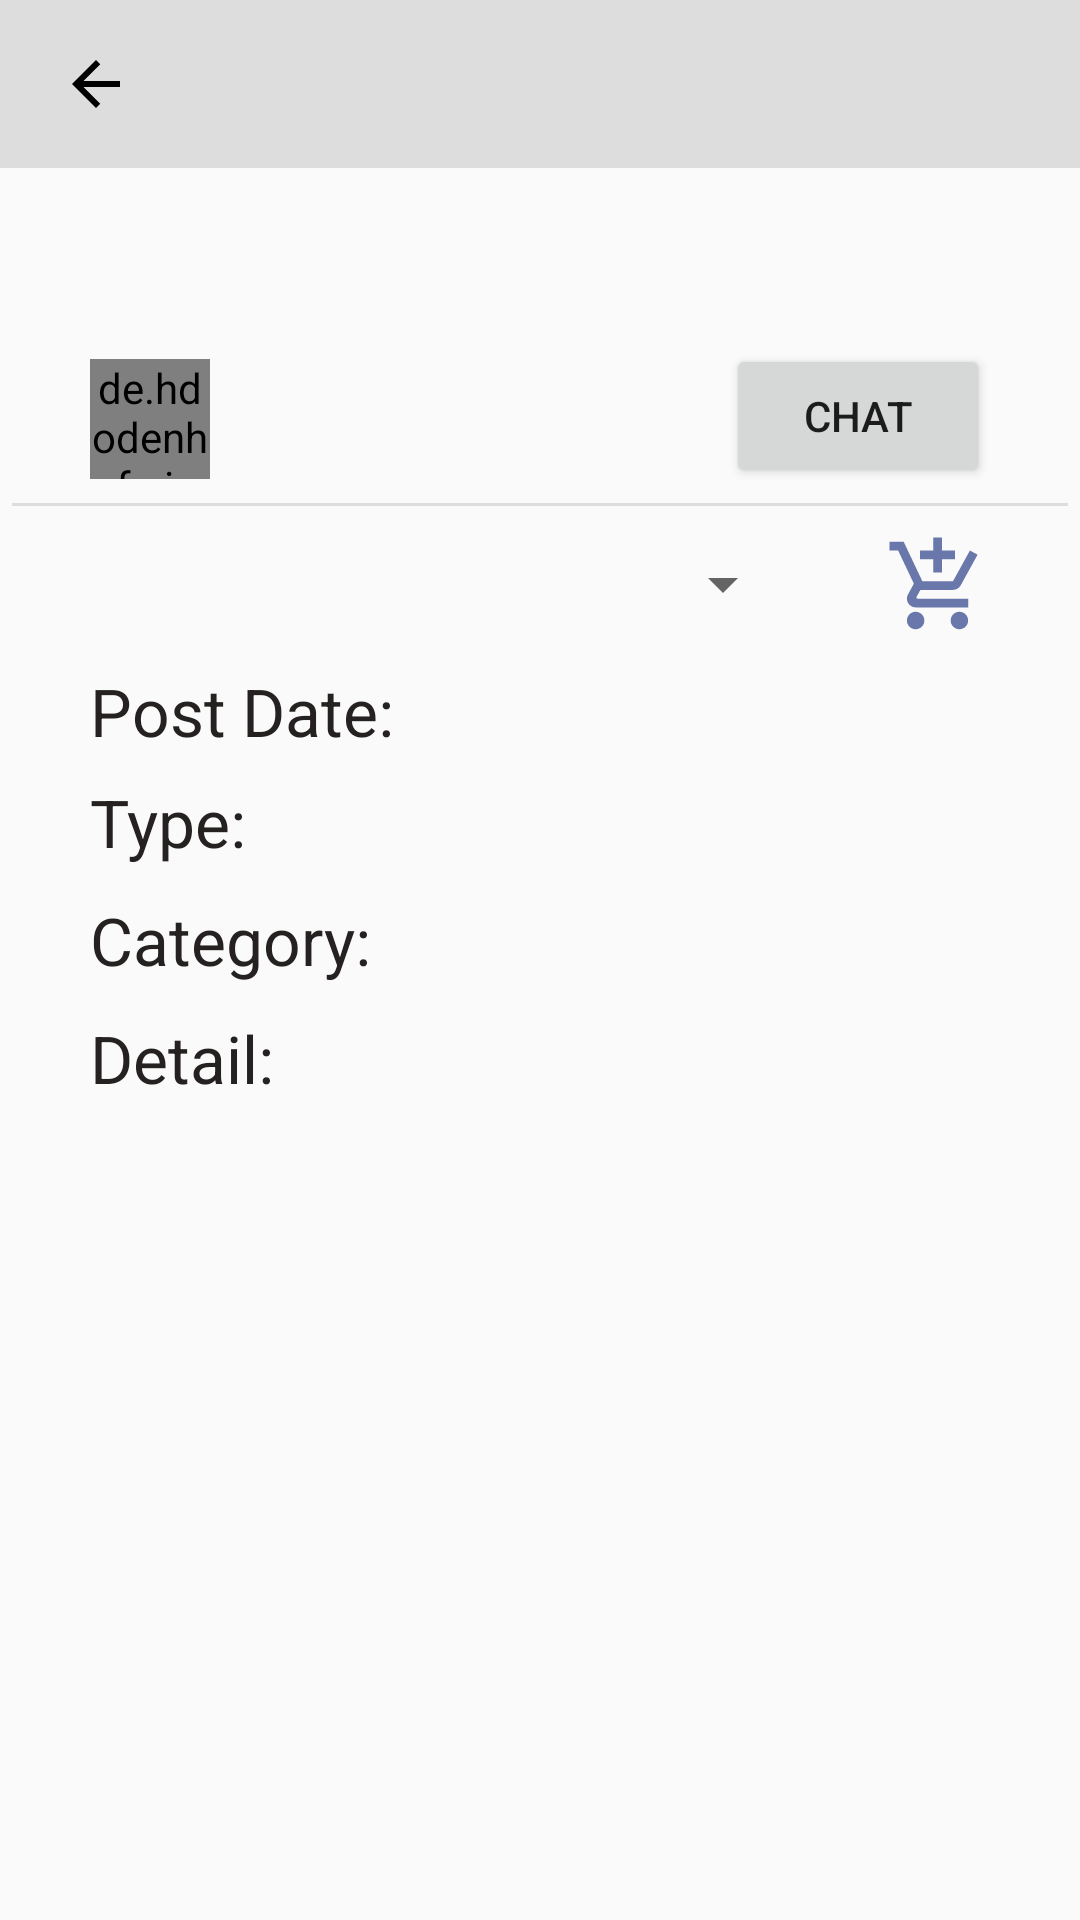

Android layout source for this screen:
<!-- AndroidManifest.xml: application theme MyAppTheme -->
<!-- res/layout/activity_detail.xml -->
<?xml version="1.0" encoding="utf-8"?>

<RelativeLayout
    xmlns:android="http://schemas.android.com/apk/res/android"
    xmlns:app="http://schemas.android.com/apk/res-auto"
    xmlns:tools="http://schemas.android.com/tools"
    android:layout_width="match_parent"
    android:layout_height="match_parent"
    tools:context=".DetailActivity">

    
    <androidx.appcompat.widget.Toolbar
        android:id="@+id/detailToolBar"
        android:layout_width="match_parent"
        android:layout_height="wrap_content"
        android:background="@color/light_gray">

        <ImageView
            android:id="@+id/backHome"
            android:src="@drawable/ic_baseline_arrow_back_24"
            android:layout_marginStart="20dp"
            android:layout_width="wrap_content"
            android:layout_height="wrap_content"
            app:tint="@android:color/black" />

    </androidx.appcompat.widget.Toolbar>

    <ScrollView
        android:layout_width="match_parent"
        android:layout_height="match_parent"
        android:layout_below="@id/detailToolBar">

        <RelativeLayout
            android:layout_width="match_parent"
            android:layout_height="wrap_content">

            <TextView
                android:id="@+id/detailTitle"
                android:layout_width="wrap_content"
                android:layout_height="wrap_content"
                android:textColor="@color/text_black"
                android:textStyle="bold"
                android:textSize="25sp"
                android:layout_marginTop="20dp"
                android:layout_marginStart="30dp"
                android:layout_marginEnd="30dp" />


            <RelativeLayout
                android:id="@+id/posterLay"
                android:layout_width="wrap_content"
                android:layout_height="wrap_content"
                android:orientation="horizontal"
                android:layout_below="@id/detailTitle">

                <de.hdodenhof.circleimageview.CircleImageView
                    android:id="@+id/detailPosterImg"
                    android:layout_width="40dp"
                    android:layout_height="40dp"
                    android:layout_marginTop="10dp"
                    android:layout_marginStart="30dp" />

                <TextView
                    android:id="@+id/detailPoster"
                    android:layout_width="wrap_content"
                    android:layout_height="wrap_content"
                    android:layout_marginTop="10dp"
                    android:layout_marginStart="10dp"
                    android:textSize="20sp"
                    android:layout_centerInParent="true"
                    android:layout_toEndOf="@id/detailPosterImg"/>

                <TextView
                    android:id="@+id/detailPosterRate"
                    android:layout_width="wrap_content"
                    android:layout_height="wrap_content"
                    android:layout_marginTop="10dp"
                    android:layout_marginStart="10dp"
                    android:textSize="15sp"
                    android:layout_centerInParent="true"
                    android:layout_toEndOf="@id/detailPoster"/>


                <Button
                    android:id="@+id/chatPoster"
                    android:layout_width="wrap_content"
                    android:layout_height="wrap_content"
                    android:layout_marginStart="10dp"
                    android:layout_marginTop="10dp"
                    android:layout_marginEnd="30dp"
                    android:text="Chat"
                    android:layout_alignParentEnd="true"
                    android:layout_centerInParent="true"/>

            </RelativeLayout>

            <View
                android:id="@+id/delimiter"
                android:layout_width="match_parent"
                android:layout_height="1dp"
                android:layout_marginLeft="4dp"
                android:layout_marginRight="4dp"
                android:background="@color/light_gray"
                android:layout_below="@id/posterLay"/>

            <TextView
                android:id="@+id/detailPrice"
                android:layout_width="wrap_content"
                android:layout_height="wrap_content"
                android:layout_marginTop="10dp"
                android:layout_marginStart="30dp"
                android:layout_marginEnd="30dp"
                android:textSize="25sp"
                android:textColor="@color/red"
                android:layout_below="@+id/delimiter" />

            <ImageView
                android:id="@+id/detailAdd"
                android:layout_width="wrap_content"
                android:layout_height="wrap_content"
                android:src="@drawable/ic_baseline_add_shopping_cart_35"
                android:layout_marginStart="30dp"
                android:layout_marginEnd="30dp"
                android:layout_marginTop="10dp"
                app:tint="@color/light_blue"
                android:layout_alignParentEnd="true"
                android:layout_below="@id/posterLay"/>

            <Spinner
                android:id="@+id/detailAmount"
                android:layout_width="wrap_content"
                android:layout_height="wrap_content"
                android:layout_marginTop="15dp"
                android:gravity="right"
                android:textAlignment="gravity"
                android:layout_toStartOf="@id/detailAdd"
                android:layout_below="@id/posterLay"
                tools:ignore="RtlHardcoded" />

            <TextView
                android:id="@+id/txt_detailDate"
                android:layout_width="wrap_content"
                android:layout_height="wrap_content"
                android:layout_marginTop="10dp"
                android:layout_marginStart="30dp"
                android:textSize="22sp"
                android:text="Post Date:"
                android:textColor="@color/text_black"
                android:layout_below="@id/detailPrice" />

            <TextView
                android:id="@+id/detailDate"
                android:layout_width="wrap_content"
                android:layout_height="wrap_content"
                android:layout_marginTop="10dp"
                android:layout_marginStart="5dp"
                android:layout_marginEnd="30dp"
                android:textSize="20sp"
                android:layout_below="@id/detailPrice"
                android:layout_toEndOf="@+id/txt_detailDate"/>

            <TextView
                android:id="@+id/txt_detailType"
                android:layout_width="wrap_content"
                android:layout_height="wrap_content"
                android:layout_marginTop="10dp"
                android:layout_marginStart="30dp"
                android:textSize="22sp"
                android:text="Type:"
                android:textColor="@color/text_black"
                android:layout_below="@id/detailDate" />

            <TextView
                android:id="@+id/detailType"
                android:layout_width="wrap_content"
                android:layout_height="wrap_content"
                android:layout_marginTop="10dp"
                android:layout_marginStart="5dp"
                android:textSize="22sp"
                android:layout_below="@id/detailDate"
                android:layout_toEndOf="@id/txt_detailType" />

            <TextView
                android:id="@+id/txt_detailCategory"
                android:layout_width="wrap_content"
                android:layout_height="wrap_content"
                android:layout_marginTop="10dp"
                android:layout_marginStart="30dp"
                android:textSize="22sp"
                android:text="Category:"
                android:textColor="@color/text_black"
                android:layout_below="@id/txt_detailType" />

            <TextView
                android:id="@+id/detailCategory"
                android:layout_width="wrap_content"
                android:layout_height="wrap_content"
                android:layout_marginTop="10dp"
                android:layout_marginStart="5dp"
                android:textSize="22sp"
                android:layout_below="@id/detailType"
                android:layout_toEndOf="@id/txt_detailCategory"/>

            <TextView
                android:id="@+id/txt_detailDescription"
                android:layout_width="wrap_content"
                android:layout_height="wrap_content"
                android:layout_marginTop="10dp"
                android:layout_marginStart="30dp"
                android:textSize="22sp"
                android:text="Detail:"
                android:textColor="@color/text_black"
                android:layout_below="@id/txt_detailCategory" />

            <TextView
                android:id="@+id/detailDescription"
                android:layout_width="wrap_content"
                android:layout_height="wrap_content"
                android:layout_marginTop="10dp"
                android:layout_marginStart="30dp"
                android:layout_below="@id/txt_detailDescription"
                android:textSize="20sp" />


            <androidx.recyclerview.widget.RecyclerView
                android:id="@+id/detail_rev_photo"
                android:layout_width="match_parent"
                android:layout_height="wrap_content"
                android:layout_marginStart="30dp"
                android:layout_marginTop="10dp"
                android:layout_marginEnd="30dp"
                android:layout_marginBottom="20dp"
                android:layout_below="@+id/detailDescription"/>
        </RelativeLayout>


    </ScrollView>



</RelativeLayout>
<!-- resources referenced by this layout -->
<resources>
  <color name="light_blue">#6977ab</color>
  <color name="light_gray">#dedddd</color>
  <color name="red">#e46363</color>
  <color name="text_black">#252121</color>
  <!-- drawable ic_baseline_add_shopping_cart_35 (drawable) -->
  <vector android:height="35dp" android:tint="#B4C1C1"
      android:viewportHeight="24" android:viewportWidth="24"
      android:width="35dp" xmlns:android="http://schemas.android.com/apk/res/android">
      <path android:fillColor="@android:color/white" android:pathData="M11,9h2L13,6h3L16,4h-3L13,1h-2v3L8,4v2h3v3zM7,18c-1.1,0 -1.99,0.9 -1.99,2S5.9,22 7,22s2,-0.9 2,-2 -0.9,-2 -2,-2zM17,18c-1.1,0 -1.99,0.9 -1.99,2s0.89,2 1.99,2 2,-0.9 2,-2 -0.9,-2 -2,-2zM7.17,14.75l0.03,-0.12 0.9,-1.63h7.45c0.75,0 1.41,-0.41 1.75,-1.03l3.86,-7.01L19.42,4h-0.01l-1.1,2 -2.76,5L8.53,11l-0.13,-0.27L6.16,6l-0.95,-2 -0.94,-2L1,2v2h2l3.6,7.59 -1.35,2.45c-0.16,0.28 -0.25,0.61 -0.25,0.96 0,1.1 0.9,2 2,2h12v-2L7.42,15c-0.13,0 -0.25,-0.11 -0.25,-0.25z"/>
  </vector>
  <!-- drawable ic_baseline_arrow_back_24 (drawable) -->
  <vector android:height="24dp" android:tint="#B4C1C1"
      android:viewportHeight="24" android:viewportWidth="24"
      android:width="24dp" xmlns:android="http://schemas.android.com/apk/res/android">
      <path android:fillColor="@android:color/white" android:pathData="M20,11H7.83l5.59,-5.59L12,4l-8,8 8,8 1.41,-1.41L7.83,13H20v-2z"/>
  </vector>
  <style name="MyAppTheme" parent="AppTheme">
          <item name="windowNoTitle">true</item>
          //hide action bar
  
          //override app text theme
      </style>
  <style name="AppTheme" parent="Theme.AppCompat.Light.DarkActionBar">
          
          <item name="colorPrimary">@color/colorPrimary</item>
          <item name="colorPrimaryDark">@color/colorPrimaryDark</item>
          <item name="colorAccent">@color/colorAccent</item>
      </style>
  <color name="colorPrimary">#6200EE</color>
  <color name="colorPrimaryDark">#3700B3</color>
  <color name="colorAccent">#03DAC5</color>
</resources>
